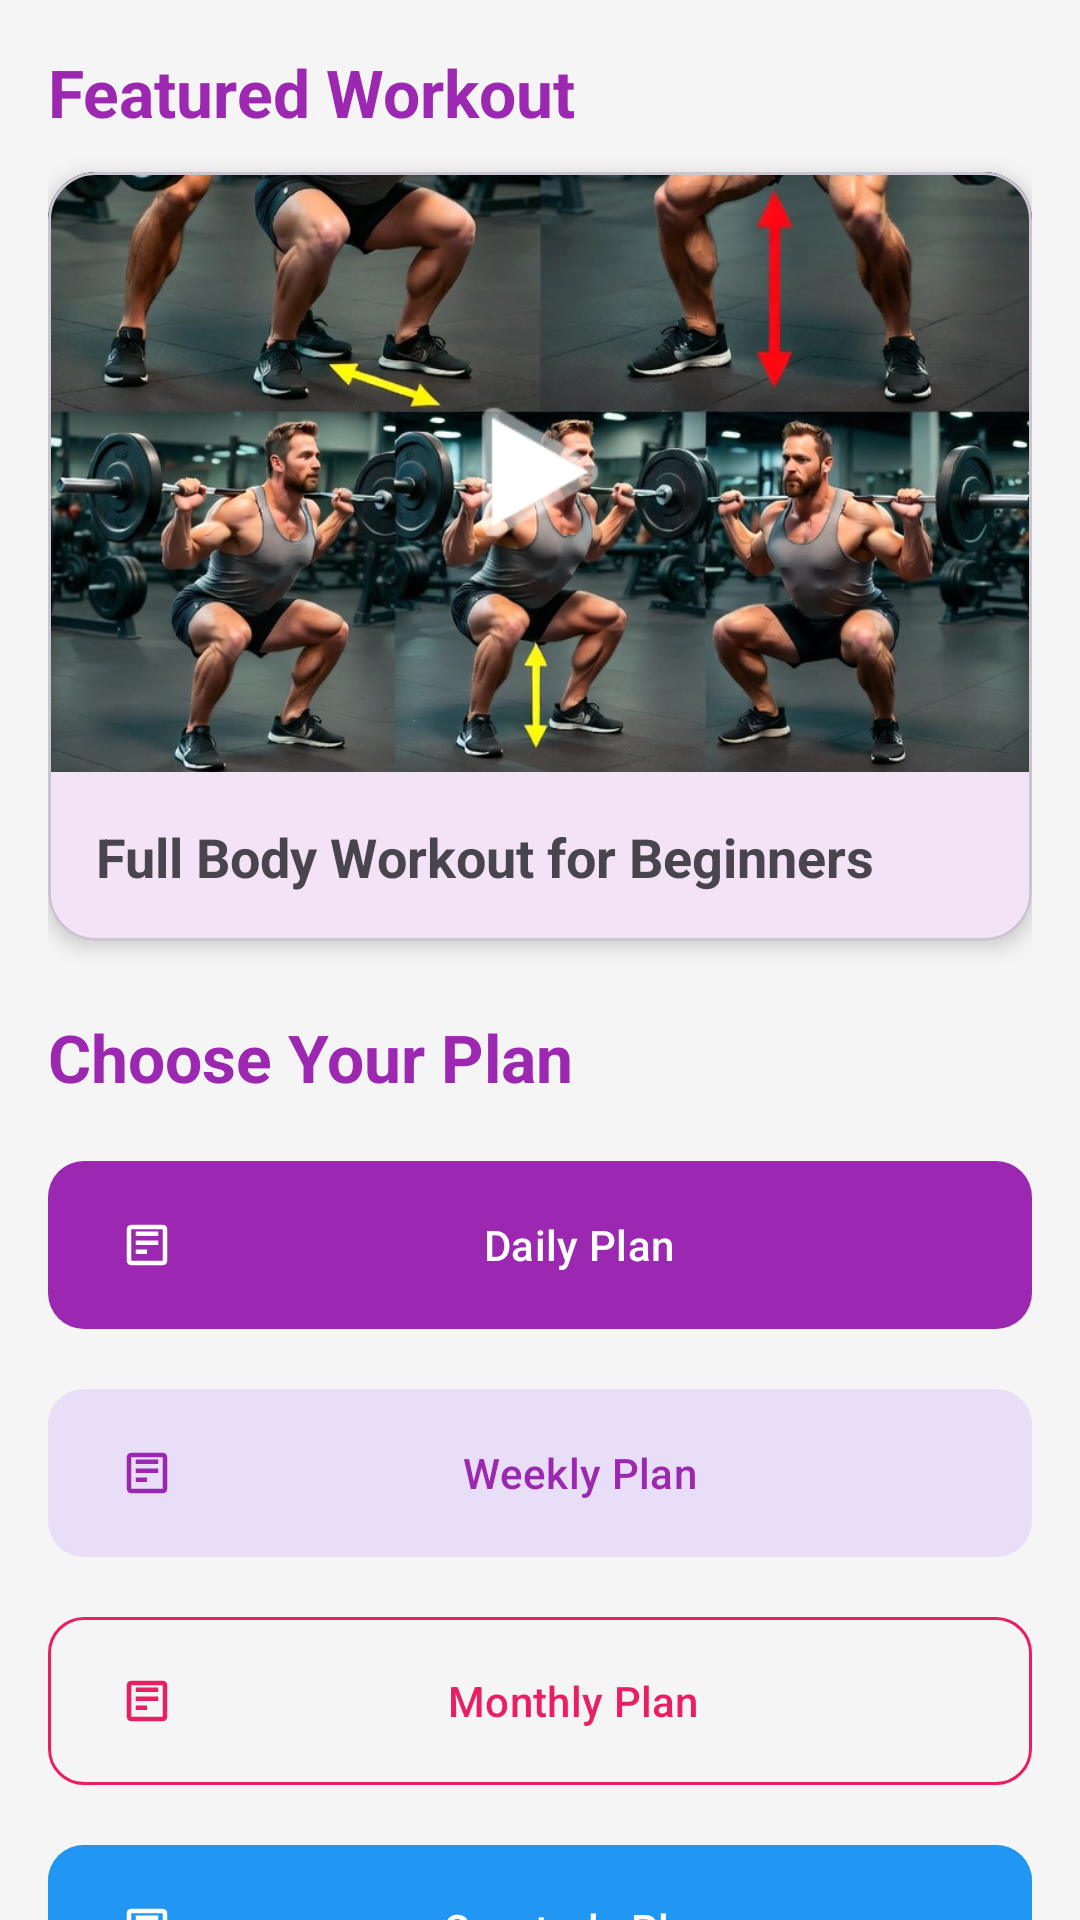

Reconstruct the res/layout file that produces this screen, plus the resources it refers to.
<!-- AndroidManifest.xml: application theme Theme.FitnessForLife -->
<!-- res/layout/fragment_plans.xml -->
<?xml version="1.0" encoding="utf-8"?>
<androidx.core.widget.NestedScrollView xmlns:android="http://schemas.android.com/apk/res/android"
    xmlns:app="http://schemas.android.com/apk/res-auto"
    android:layout_width="match_parent"
    android:layout_height="match_parent"
    android:background="@color/background">

    <LinearLayout
        android:layout_width="match_parent"
        android:layout_height="wrap_content"
        android:orientation="vertical"
        android:padding="16dp">

        <TextView
            android:layout_width="wrap_content"
            android:layout_height="wrap_content"
            android:text="Featured Workout"
            android:textSize="22sp"
            android:textStyle="bold"
            android:textColor="@color/primary"
            android:layout_marginBottom="12dp" />

        <com.google.android.material.card.MaterialCardView
            android:id="@+id/videoCard"
            android:layout_width="match_parent"
            android:layout_height="wrap_content"
            app:cardCornerRadius="16dp"
            app:cardElevation="4dp"
            android:layout_marginBottom="24dp">

            <LinearLayout
                android:layout_width="match_parent"
                android:layout_height="wrap_content"
                android:orientation="vertical">

                <FrameLayout
                    android:layout_width="match_parent"
                    android:layout_height="200dp">

                    <ImageView
                        android:id="@+id/videoThumbnail"
                        android:layout_width="match_parent"
                        android:layout_height="match_parent"
                        android:scaleType="centerCrop"
                        android:src="@drawable/train" />

                    <ImageView
                        android:layout_width="64dp"
                        android:layout_height="64dp"
                        android:layout_gravity="center"
                        android:src="@android:drawable/ic_media_play"
                        app:tint="@color/white" />
                </FrameLayout>

                <TextView
                    android:id="@+id/videoTitle"
                    android:layout_width="match_parent"
                    android:layout_height="wrap_content"
                    android:padding="16dp"
                    android:text="Full Body Workout for Beginners"
                    android:textSize="18sp"
                    android:textStyle="bold" />
            </LinearLayout>
        </com.google.android.material.card.MaterialCardView>

        <TextView
            android:layout_width="wrap_content"
            android:layout_height="wrap_content"
            android:text="Choose Your Plan"
            android:textSize="22sp"
            android:textStyle="bold"
            android:textColor="@color/primary"
            android:layout_marginBottom="16dp" />

        <com.google.android.material.button.MaterialButton
            android:id="@+id/btnDailyPlan"
            android:layout_width="match_parent"
            android:layout_height="64dp"
            android:text="Daily Plan"
            android:layout_marginBottom="12dp"
            android:textColor="@color/white"
            app:iconTint="@color/white"
            app:cornerRadius="12dp"
            app:icon="@drawable/ic_plan" />

        <com.google.android.material.button.MaterialButton
            android:id="@+id/btnWeeklyPlan"
            android:layout_width="match_parent"
            android:layout_height="64dp"
            android:text="Weekly Plan"
            android:layout_marginBottom="12dp"
            style="@style/Widget.Material3.Button.TonalButton"
            android:textColor="@color/primary"
            app:iconTint="@color/primary"
            app:cornerRadius="12dp"
            app:icon="@drawable/ic_plan" />

        <com.google.android.material.button.MaterialButton
            android:id="@+id/btnMonthlyPlan"
            android:layout_width="match_parent"
            android:layout_height="64dp"
            android:text="Monthly Plan"
            android:layout_marginBottom="12dp"
            style="@style/Widget.Material3.Button.OutlinedButton"
            android:textColor="@color/secondary"
            app:iconTint="@color/secondary"
            app:strokeColor="@color/secondary"
            app:cornerRadius="12dp"
            app:icon="@drawable/ic_plan" />

        <com.google.android.material.button.MaterialButton
            android:id="@+id/btnQuarterlyPlan"
            android:layout_width="match_parent"
            android:layout_height="64dp"
            android:text="Quarterly Plan"
            android:layout_marginBottom="24dp"
            style="@style/Widget.Material3.Button.TonalButton"
            android:backgroundTint="@color/accent_blue"
            android:textColor="@color/white"
            app:iconTint="@color/white"
            app:cornerRadius="12dp"
            app:icon="@drawable/ic_plan" />

    </LinearLayout>
</androidx.core.widget.NestedScrollView>
<!-- resources referenced by this layout -->
<resources>
  <color name="accent_blue">#2196F3</color>
  <color name="background">#F5F5F5</color>
  <color name="primary">#9C27B0</color>
  <color name="secondary">#E91E63</color>
  <color name="white">#FFFFFF</color>
  <!-- drawable ic_plan (drawable) -->
  <vector xmlns:android="http://schemas.android.com/apk/res/android"
      android:width="24dp"
      android:height="24dp"
      android:viewportWidth="24"
      android:viewportHeight="24">
      <path
          android:fillColor="#000000"
          android:pathData="M19,3H5C3.89,3 3,3.9 3,5V19C3,20.1 3.89,21 5,21H19C20.1,21 21,20.1 21,19V5C21,3.9 20.1,3 19,3M19,19H5V5H19V19M7,10H17V12H7V10M7,6H17V8H7V6M7,14H12V16H7V14Z" />
  </vector>
  <!-- drawable train: jpg bitmap (drawable, 352217 bytes) -->
  <style name="Theme.FitnessForLife" parent="Base.Theme.FitnessForLife" />
  <style name="Base.Theme.FitnessForLife" parent="Theme.Material3.DayNight.NoActionBar">
          
          <item name="colorPrimary">@color/primary</item>
          <item name="colorOnPrimary">@color/onPrimary</item>
          <item name="colorSecondary">@color/secondary</item>
          <item name="android:windowBackground">@color/surface</item>
      </style>
  <color name="onPrimary">#FFFFFF</color>
  <color name="surface">#FFFFFF</color>
</resources>
